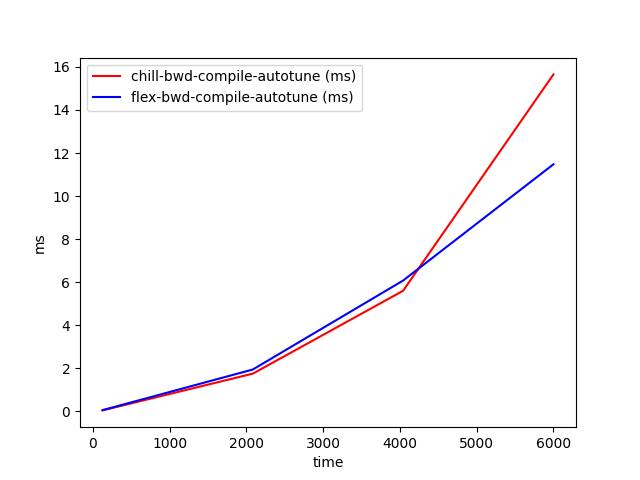

The data file committed next to this chart (first rows):
time, chill-bwd-compile-autotune (ms), flex-bwd-compile-autotune (ms)
128, 0.05068, 0.06337
2085, 1.757, 1.95
4042, 5.605, 6.08
6000, 15.65, 11.48
